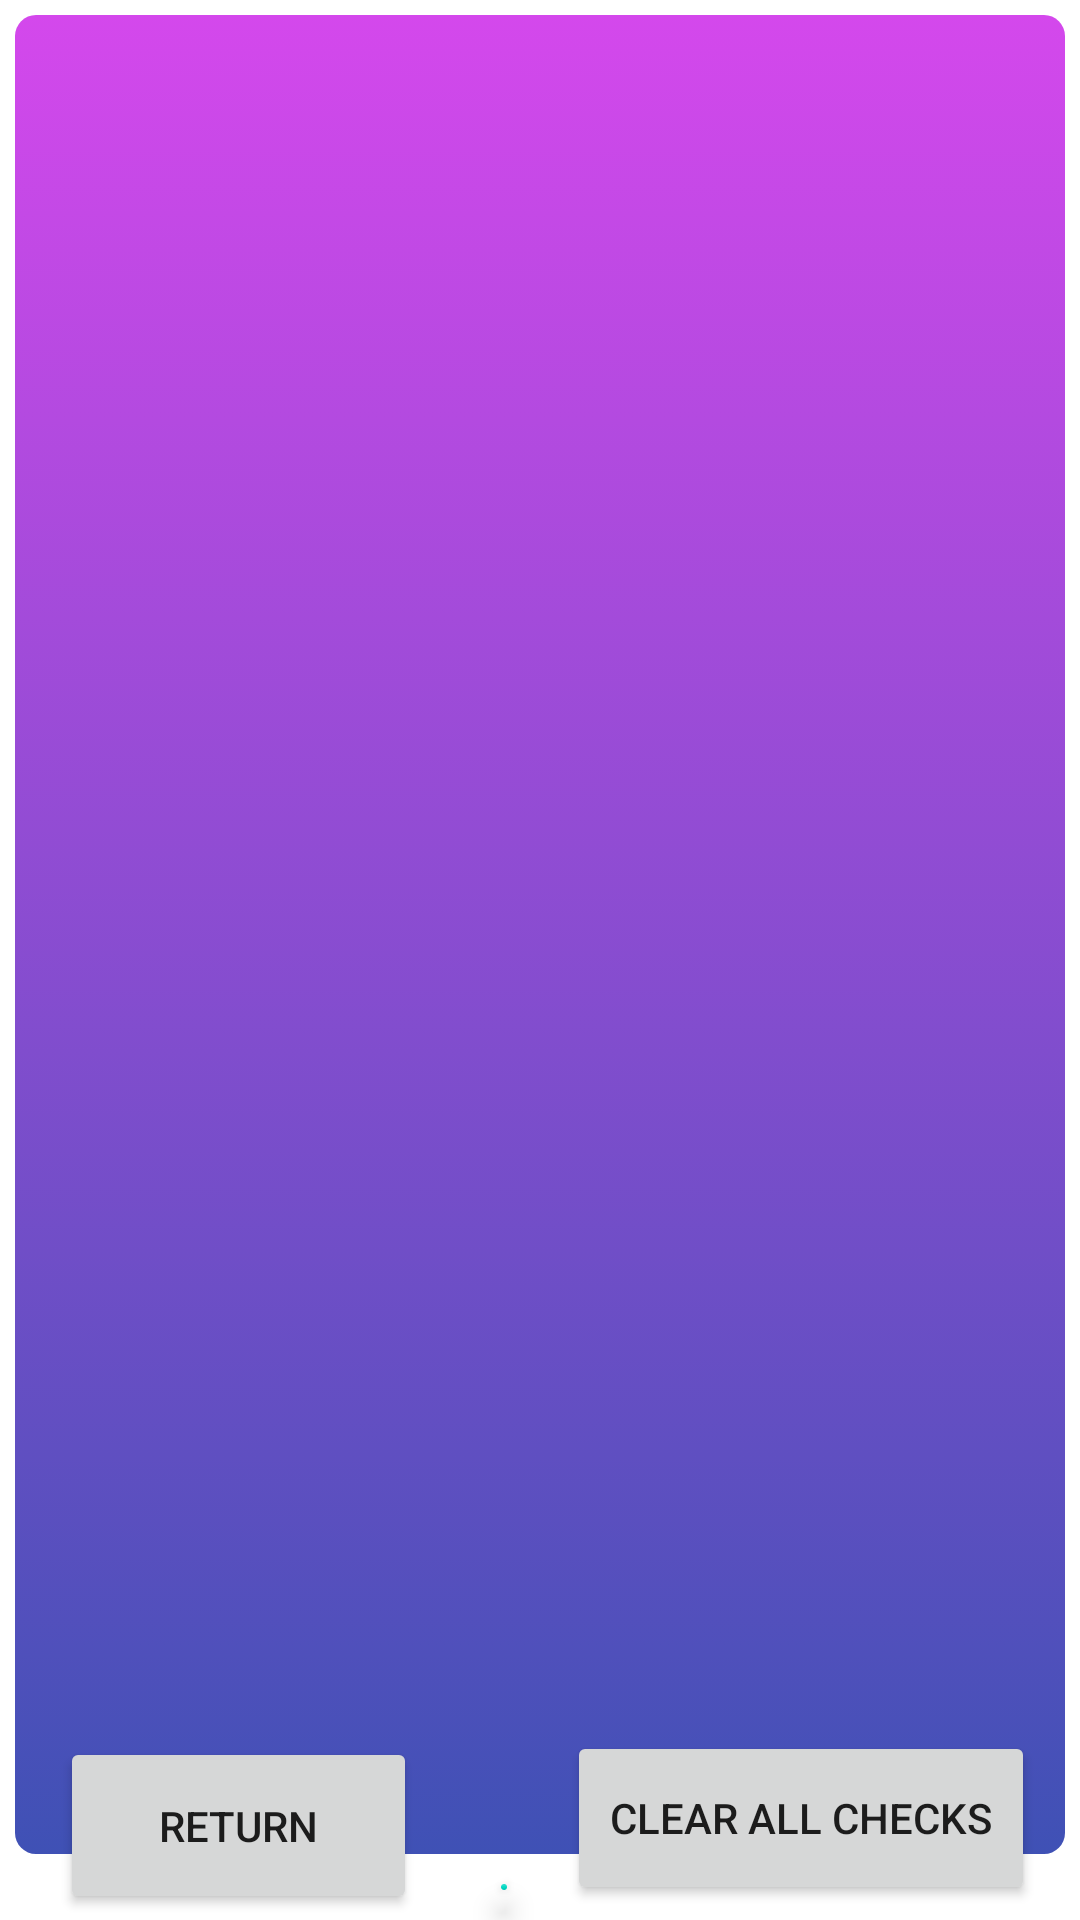

Here is an Android app screen rendered from its layout file. Give the layout XML and the strings, colors and styles it references.
<!-- AndroidManifest.xml: application theme Theme.GLM -->
<!-- res/layout/activity_grocery_list.xml -->
<?xml version="1.0" encoding="utf-8"?>
<RelativeLayout xmlns:android="http://schemas.android.com/apk/res/android"
    xmlns:app="http://schemas.android.com/apk/res-auto"
    xmlns:tools="http://schemas.android.com/tools"
    android:layout_width="match_parent"
    android:layout_height="match_parent"
    tools:context=".ListHolder"

    >


    <androidx.recyclerview.widget.RecyclerView
        android:id="@+id/recyclerViewListHolder"
        android:layout_width="406dp"
        android:layout_height="638dp"
        android:layout_above="@+id/addItemBTN"
        android:layout_marginStart="5dp"
        android:layout_marginTop="5dp"
        android:layout_marginEnd="5dp"
        android:layout_marginBottom="10dp"
        android:background="@drawable/background"
        android:padding="4dp"
        android:scrollbars="vertical" />

    <Button
        android:id="@+id/returnBTN"
        android:layout_width="119dp"
        android:layout_height="59dp"
        android:layout_alignParentStart="true"
        android:layout_alignParentBottom="true"
        android:layout_marginStart="20dp"
        android:layout_marginBottom="2dp"
        android:text="Return" />

    <Button
        android:id="@+id/clearChecksBTN"
        android:layout_width="156dp"
        android:layout_height="58dp"

        android:layout_alignParentEnd="true"
        android:layout_alignParentBottom="true"
        android:layout_marginEnd="15dp"
        android:layout_marginBottom="5dp"
        android:text="Clear All Checks" />

    <com.google.android.material.floatingactionbutton.FloatingActionButton
        android:id="@+id/addItemBTN"
        android:layout_width="48dp"
        android:layout_height="wrap_content"
        android:layout_alignParentBottom="true"
        android:layout_marginStart="28dp"
        android:layout_marginEnd="20dp"
        android:layout_marginBottom="10dp"
        android:layout_toStartOf="@+id/clearChecksBTN"
        android:layout_toEndOf="@+id/returnBTN"
        android:clickable="false"
        android:src="@drawable/cart" />

</RelativeLayout>
<!-- resources referenced by this layout -->
<resources>
  <!-- drawable background (drawable) -->
  <?xml version="1.0" encoding="utf-8"?>
  <selector xmlns:android="http://schemas.android.com/apk/res/android">
  
      <item>
          <shape android:shape="rectangle">
              <corners android:radius="7dp" />
  
              <gradient
  
                  android:angle="-135"
                  android:startColor="#D448EC"
                  android:endColor="#3F51B5"
                  />
  
  
  
  
          </shape>
      </item>
  
  </selector>
  <style name="Theme.GLM" parent="Theme.MaterialComponents.DayNight.DarkActionBar">
          
          <item name="colorPrimary">@color/purple_500</item>
          <item name="colorPrimaryVariant">@color/purple_700</item>
          <item name="colorOnPrimary">@color/white</item>
          
          <item name="colorSecondary">@color/teal_200</item>
          <item name="colorSecondaryVariant">@color/teal_700</item>
          <item name="colorOnSecondary">@color/black</item>
          
          <item name="android:statusBarColor" tools:targetApi="l">?attr/colorPrimaryVariant</item>
          
      </style>
  <color name="purple_500">#FF6200EE</color>
  <color name="purple_700">#FF3700B3</color>
  <color name="white">#FFFFFFFF</color>
  <color name="teal_200">#FF03DAC5</color>
  <color name="teal_700">#FF018786</color>
  <color name="black">#FF000000</color>
</resources>
